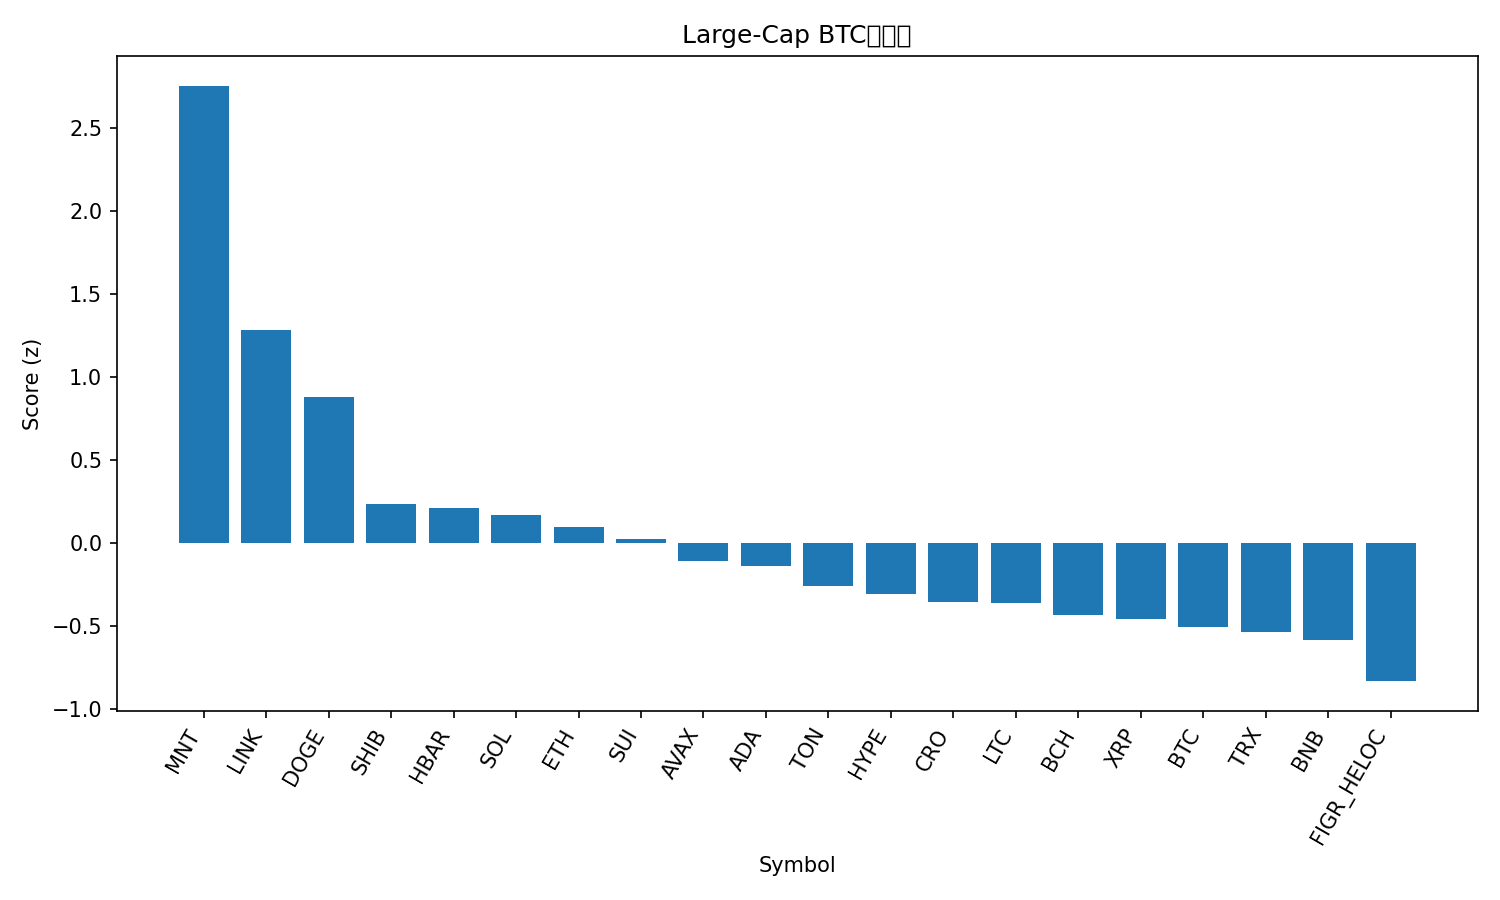

The file beside this chart, header and first rows:
rank, name, symbol, price_btc, price_usd, pct_1h_btc, pct_24h_btc, pct_7d_btc, market_cap_rank, market_cap_usd, volume_usd, score
1, Mantle, MNT, 1.932e-05, 2.42, 1.304, 15.23, 15.65, 30, 7894726682, 468484534, 2.756
2, Chainlink, LINK, 0.0001855, 23.24, 1.643, 1.659, -1.231, 15, 15790155172, 1088207611, 1.287
3, Dogecoin, DOGE, 2.14e-06, 0.2677, 1.015, 2.705, 4.033, 8, 40727620058, 3581827674, 0.8783
4, Shiba Inu, SHIB, 1.03559e-10, 1.298e-05, 0.6965, 0.994, -0.9876, 32, 7662504815, 207059809, 0.2394
5, Hedera, HBAR, 1.83e-06, 0.2295, 0.5453, 2.984, -3.992, 25, 9778868414, 319220871, 0.2121
6, Solana, SOL, 0.001886, 236.4, 0.5529, 0.8722, 2.164, 6, 129435291465, 7282609238, 0.1687
7, Ethereum, ETH, 0.03747, 4694, 0.3053, 2.294, 2.366, 2, 568763929435, 36502424575, 0.09989
8, Sui, SUI, 2.93e-05, 3.67, 0.4615, 0.599, 1.792, 17, 13333168276, 1281448285, 0.02593
9, Avalanche, AVAX, 0.0002466, 30.9, 0.5369, 0.8603, -7.71, 20, 13076760290, 838108874, -0.1078
10, Cardano, ADA, 6.98e-06, 0.8751, 0.2908, 1.335, -0.7131, 11, 32104596650, 1737109062, -0.1378
11, Toncoin, TON, 2.281e-05, 2.86, 0.3831, -0.05685, -3.482, 34, 7208013831, 136742429, -0.2573
12, Hyperliquid, HYPE, 0.0003889, 48.72, 0.5568, -2.032, -4.5, 18, 13224817001, 524502017, -0.3051
13, Cronos, CRO, 1.69e-06, 0.2118, 0.2665, -0.3937, -1.138, 33, 7412727081, 42392973, -0.3546
14, Litecoin, LTC, 0.0009562, 119.8, 0.3057, -1.709, 2.336, 26, 9174652107, 692569730, -0.3613
15, Bitcoin Cash, BCH, 0.004797, 601.1, 0.2932, -1.1, -2.469, 23, 12001081128, 218232350, -0.4327
16, XRP, XRP, 2.423e-05, 3.04, 0.2419, -0.4356, -4.448, 3, 182251389858, 6205066787, -0.457
17, Bitcoin, BTC, 1.0, 125264, 0.0, 0.0, 0.0, 1, 2503612083965, 60841792190, -0.5071
18, TRON, TRX, 2.77e-06, 0.3467, 0.1995, -0.2465, -6.21, 10, 32846529507, 748907639, -0.5351
19, BNB, BNB, 0.009729, 1218, -0.5609, 3.002, 9.841, 5, 169552961723, 4000702939, -0.583
20, Figure Heloc, FIGR_HELOC, 7.97e-06, 0.9988, -0.07355, 1.642, -14.36, 21, 12828179655, 9068734, -0.8302
21, Stellar, XLM, 3.25e-06, 0.4074, -0.3132, 0.4097, -0.5343, 19, 13096183112, 344481480, -0.859
